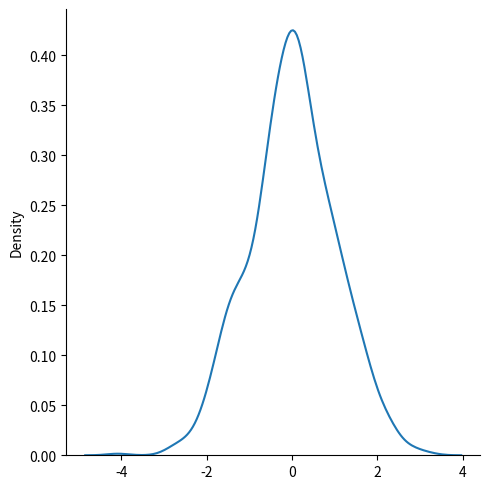

Reproduce this figure in Python.
# from numpy import random
# x=random.normal(size=(2,3))
# print(x)


# from numpy import random
# x=random.normal(loc=1,scale=2,size=(2,3))
# print(x)


# from numpy import random
# import matplotlib.pyplot as plt
# import seaborn as sns
# sns.displot(random.normal(size=1000),kind="kde")
# plt.show()

# from numpy import random
# x=random.noraml(size=(2,3))
# print(x)


# from numpy import random
# x=random.normal(size=(2,3))
# print(x)

from numpy import random
import matplotlib.pyplot as plt
import seaborn as sns
sns.displot(random.normal(size=1000),kind="kde")
plt.show()